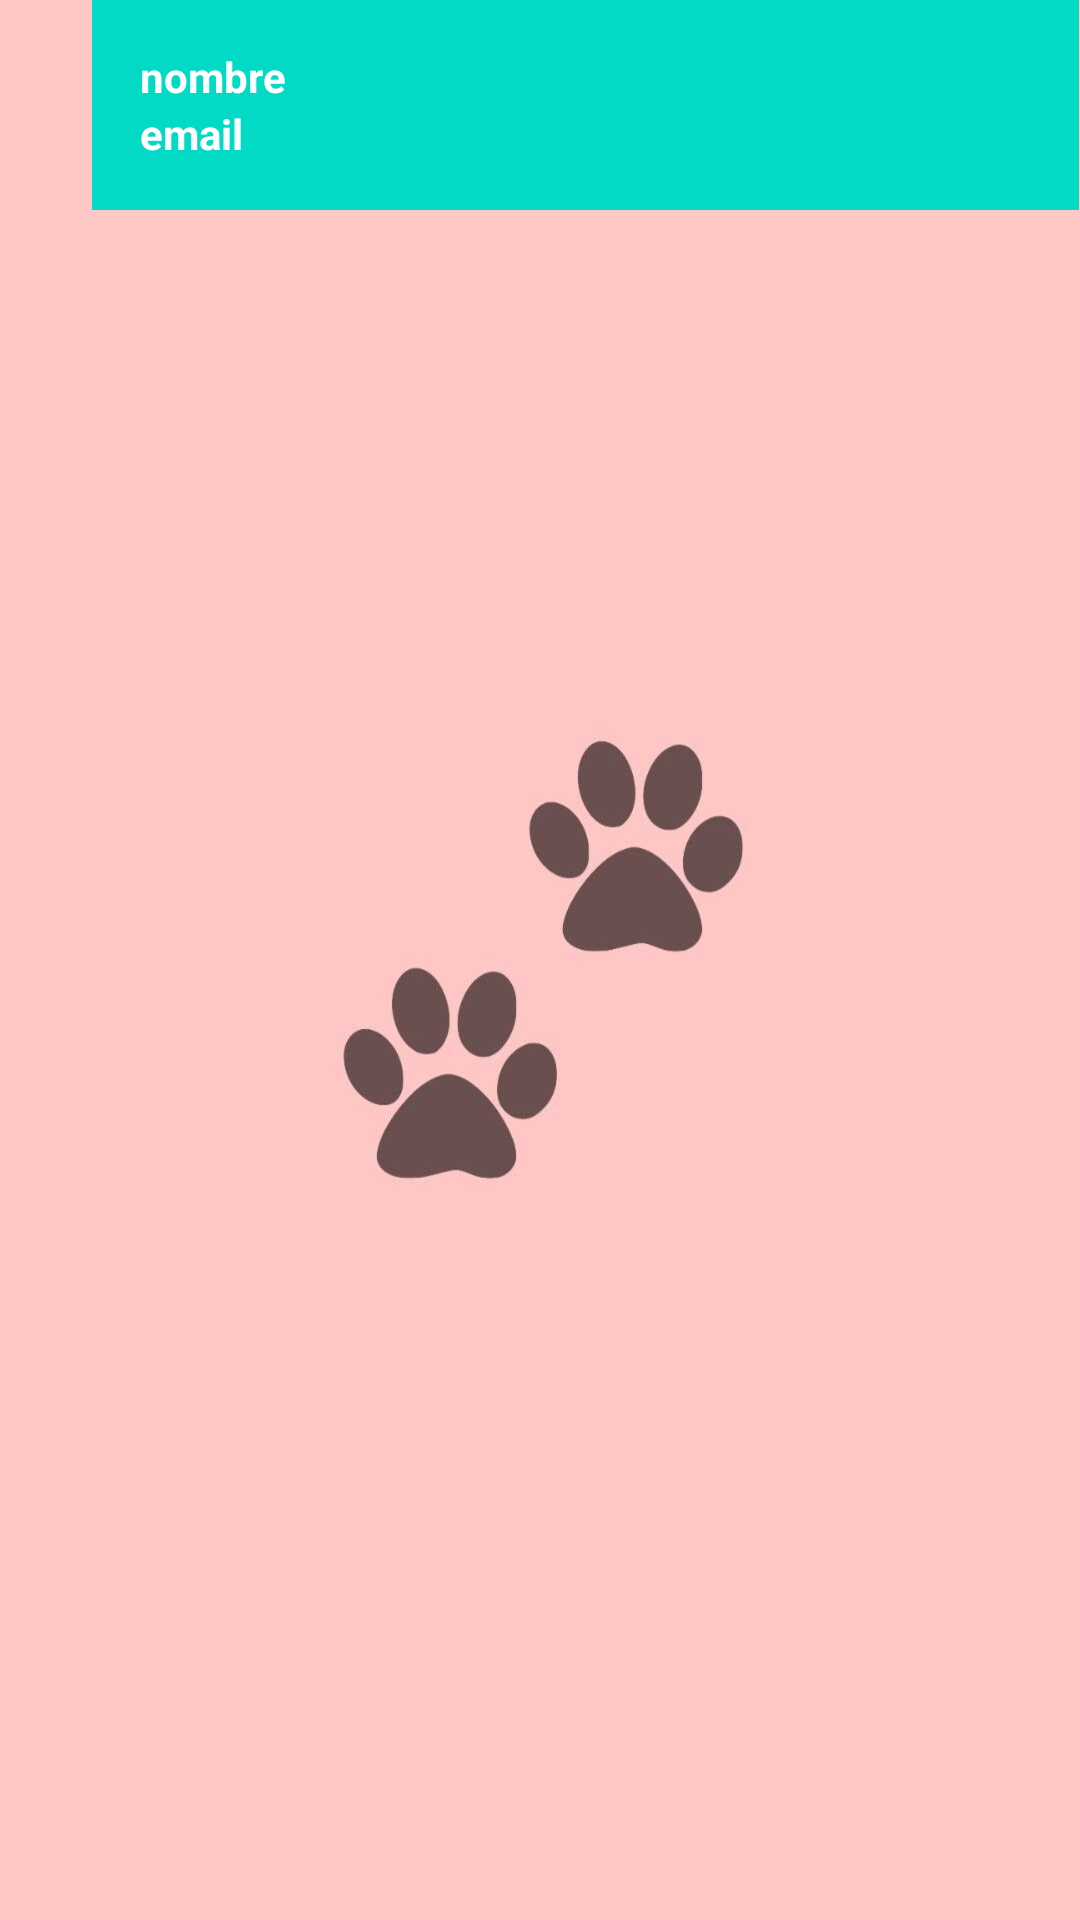

This screen was rendered from an Android layout file. Write that file and the resources it references.
<!-- AndroidManifest.xml: application theme Theme.ProyectoFinalModulo -->
<!-- res/layout/activity_inicio.xml -->
<?xml version="1.0" encoding="utf-8"?>
<androidx.constraintlayout.widget.ConstraintLayout xmlns:android="http://schemas.android.com/apk/res/android"
    xmlns:app="http://schemas.android.com/apk/res-auto"
    xmlns:tools="http://schemas.android.com/tools"
    android:id="@+id/frame_layout"
    android:layout_width="match_parent"
    android:layout_height="match_parent"
    android:background="@drawable/fondodepantalla"
    tools:context=".InicioActivity" >

    <ImageView
        android:id="@+id/imagenP"
        android:layout_width="82dp"
        android:layout_height="69dp"
        android:scaleType="centerCrop"
        android:baselineAlignBottom="true"
        app:layout_constraintEnd_toStartOf="@+id/linearLayout"
        app:layout_constraintStart_toStartOf="parent"
        app:layout_constraintTop_toTopOf="parent" />

    <LinearLayout
        android:id="@+id/linearLayout"
        android:layout_width="329dp"
        android:layout_height="70dp"
        android:background="@color/teal_200"
        android:gravity="bottom"
        android:orientation="vertical"
        android:padding="16dp"
        android:theme="@style/ThemeOverlay.AppCompat.Dark"
        app:layout_constraintEnd_toEndOf="parent"
        app:layout_constraintHorizontal_bias="0.99"
        app:layout_constraintStart_toStartOf="parent"
        app:layout_constraintTop_toTopOf="parent">


        <TextView
            android:id="@+id/nombreMP"
            android:layout_width="239dp"
            android:layout_height="wrap_content"
            android:text="nombre"
            android:textColor="@color/white"
            android:textStyle="bold" />

        <TextView
            android:id="@+id/correoMP"
            android:layout_width="289dp"
            android:layout_height="wrap_content"
            android:text="email"
            android:textColor="@color/white"
            android:textStyle="bold" />

    </LinearLayout>

    <androidx.recyclerview.widget.RecyclerView

        android:id="@+id/mascotasLista"
        android:layout_width="402dp"
        android:layout_height="657dp"
        app:layoutManager="androidx.recyclerview.widget.LinearLayoutManager"
        app:layout_constraintBottom_toBottomOf="parent"
        app:layout_constraintEnd_toEndOf="parent"
        app:layout_constraintHorizontal_bias="0.0"
        app:layout_constraintStart_toStartOf="parent"
        app:layout_constraintTop_toBottomOf="@+id/linearLayout"
        app:layout_constraintVertical_bias="1.0" />


</androidx.constraintlayout.widget.ConstraintLayout>
<!-- resources referenced by this layout -->
<resources>
  <color name="teal_200">#FF03DAC5</color>
  <color name="white">#FFFFFFFF</color>
  <!-- drawable fondodepantalla: jpg bitmap (drawable, 25009 bytes) -->
  <style name="Theme.ProyectoFinalModulo" parent="Theme.MaterialComponents.DayNight.DarkActionBar">
          
          <item name="colorPrimary">@color/teal_200</item>
          <item name="colorPrimaryVariant">@color/teal_700</item>
          <item name="colorOnPrimary">@color/white</item>
          
          <item name="colorSecondary">@color/teal_200</item>
          <item name="colorSecondaryVariant">@color/teal_700</item>
          <item name="colorOnSecondary">@color/black</item>
          
          <item name="android:statusBarColor">?attr/colorPrimaryVariant</item>
          
      </style>
  <color name="teal_700">#FF018786</color>
  <color name="black">#FF000000</color>
</resources>
